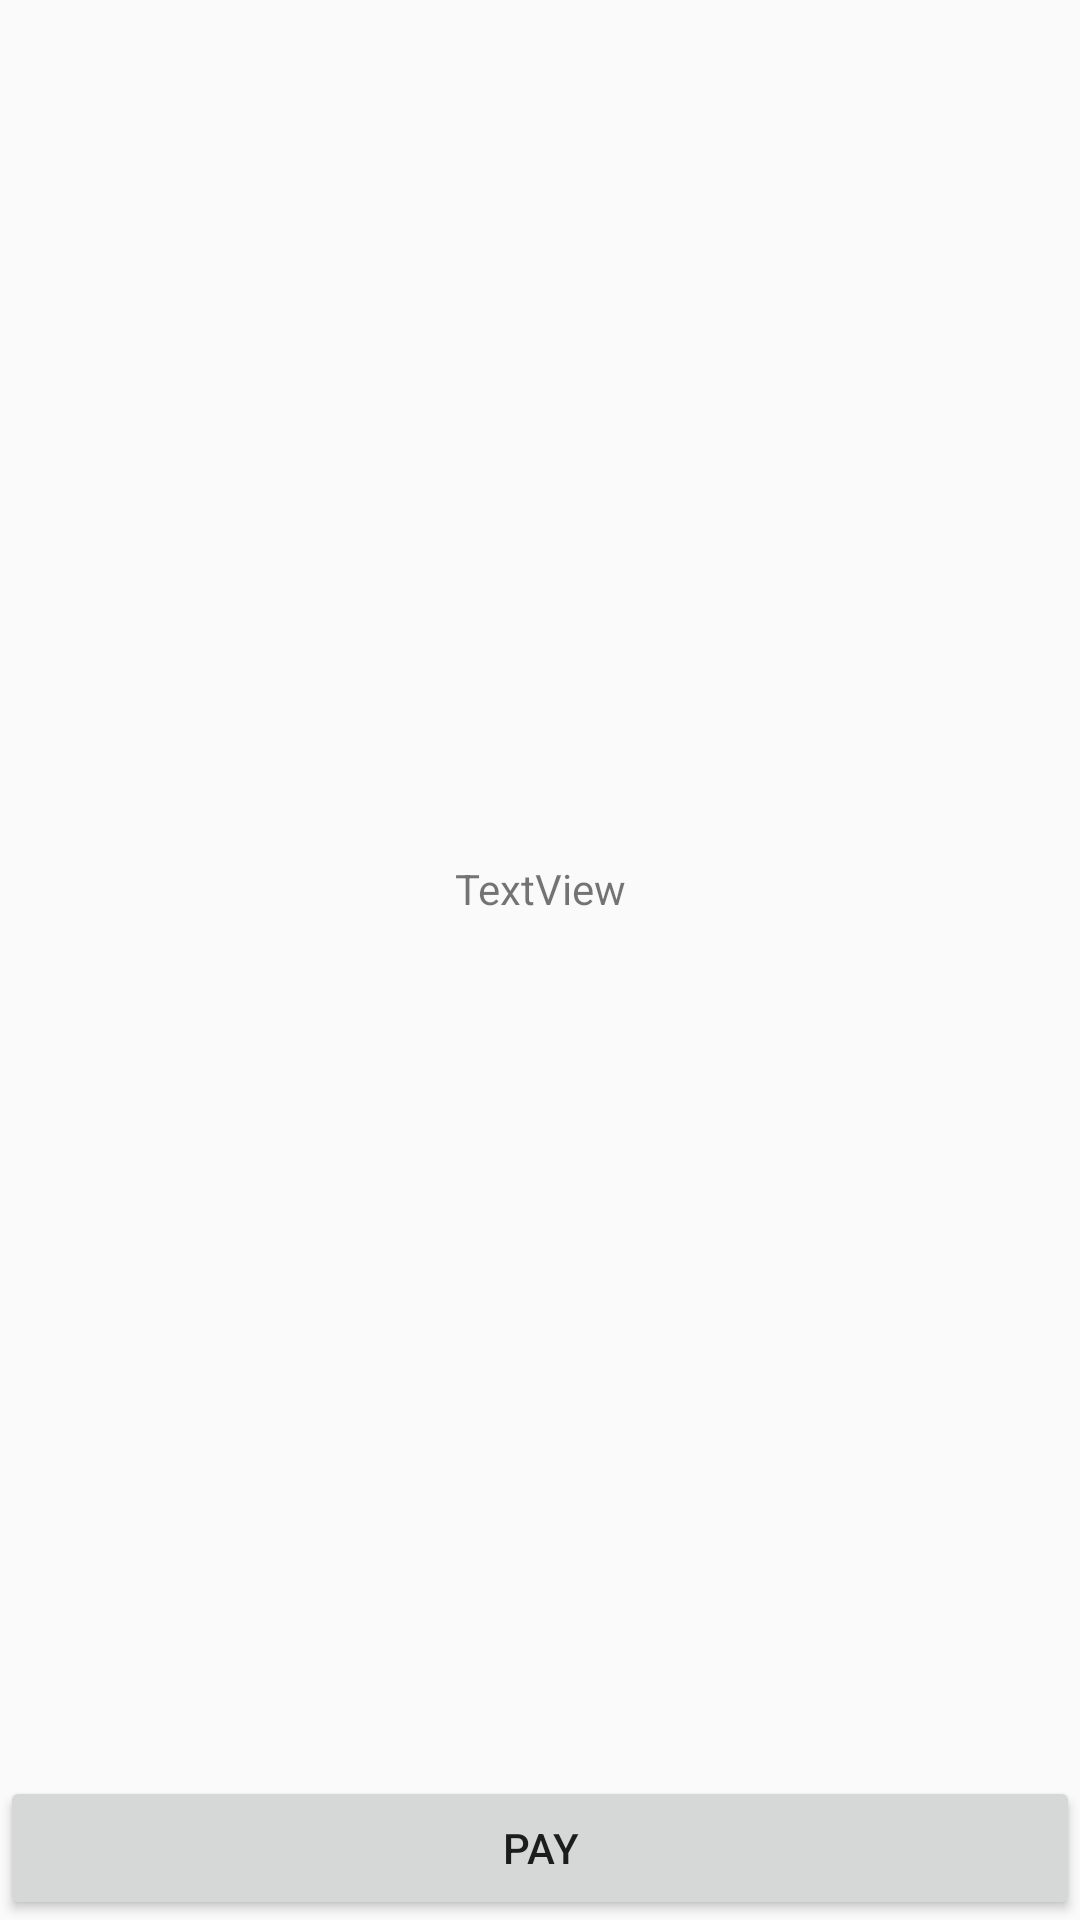

Write the Android layout XML for this screen, with the resource values it uses.
<!-- AndroidManifest.xml: application theme Theme.MPosV2 -->
<!-- res/layout/activity_pay.xml -->
<?xml version="1.0" encoding="utf-8"?>
<android.support.constraint.ConstraintLayout xmlns:android="http://schemas.android.com/apk/res/android"
    xmlns:app="http://schemas.android.com/apk/res-auto"
    xmlns:tools="http://schemas.android.com/tools"
    android:layout_width="match_parent"
    android:layout_height="match_parent"
    tools:context=".PayActivity">

    <TextView
        android:id="@+id/status"
        android:layout_width="wrap_content"
        android:layout_height="wrap_content"
        android:text="TextView"
        app:layout_constraintBottom_toTopOf="@+id/button3"
        app:layout_constraintEnd_toEndOf="parent"
        app:layout_constraintStart_toStartOf="parent"
        app:layout_constraintTop_toTopOf="parent" />

    <Button
        android:id="@+id/button3"
        android:layout_width="0dp"
        android:layout_height="wrap_content"
        android:text="pay"
        app:layout_constraintBottom_toBottomOf="parent"
        app:layout_constraintEnd_toEndOf="parent"
        app:layout_constraintStart_toStartOf="parent" />
</android.support.constraint.ConstraintLayout>
<!-- resources referenced by this layout -->
<resources>
  <style name="Theme.MPosV2" parent="Theme.AppCompat.Light.NoActionBar">
          
          <item name="colorPrimary">@color/purple_500</item>
          <item name="colorPrimaryDark">@color/purple_700</item>
          <item name="colorAccent">@color/teal_200</item>
          
      </style>
  <!-- not gathered from this repository: default colours our renderer supplied (Android Studio template values) -->
  <color name="purple_500">#FF6200EE</color>
  <color name="purple_700">#FF3700B3</color>
  <color name="teal_200">#FF03DAC5</color>
</resources>
